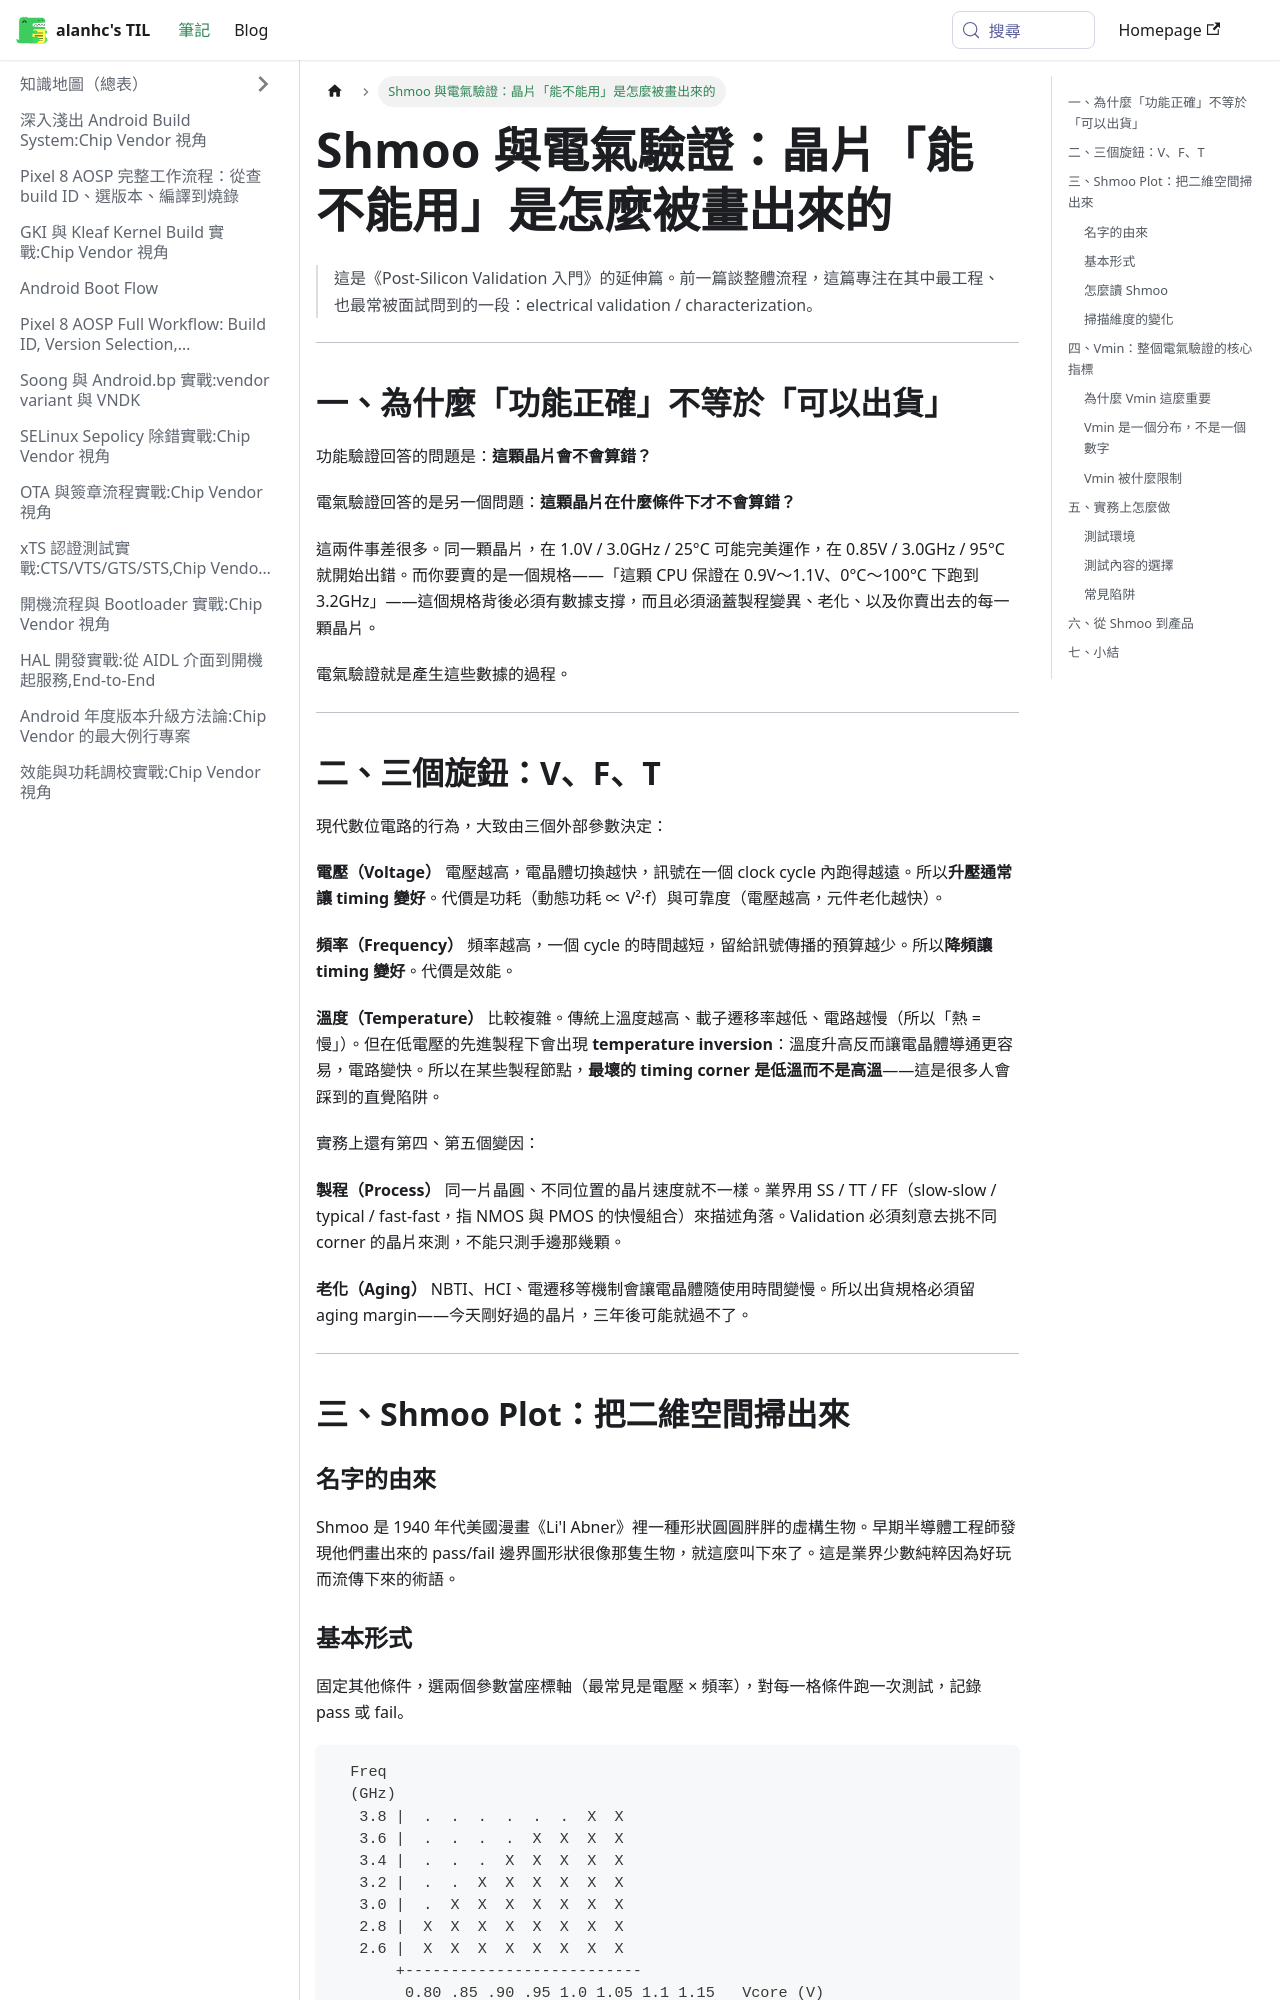

repository: alanhc/til · page: docs/shmoo-and-electrical-validation.html · generator: docusaurus

# Shmoo 與電氣驗證：晶片「能不能用」是怎麼被畫出來的

> 這是《Post-Silicon Validation 入門》的延伸篇。前一篇談整體流程，這篇專注在其中最工程、也最常被面試問到的一段：electrical validation / characterization。

---

## 一、為什麼「功能正確」不等於「可以出貨」

功能驗證回答的問題是：**這顆晶片會不會算錯？**

電氣驗證回答的是另一個問題：**這顆晶片在什麼條件下才不會算錯？**

這兩件事差很多。同一顆晶片，在 1.0V / 3.0GHz / 25°C 可能完美運作，在 0.85V / 3.0GHz / 95°C 就開始出錯。而你要賣的是一個規格——「這顆 CPU 保證在 0.9V～1.1V、0°C～100°C 下跑到 3.2GHz」——這個規格背後必須有數據支撐，而且必須涵蓋製程變異、老化、以及你賣出去的每一顆晶片。

電氣驗證就是產生這些數據的過程。

---

## 二、三個旋鈕：V、F、T

現代數位電路的行為，大致由三個外部參數決定：

**電壓（Voltage）**
電壓越高，電晶體切換越快，訊號在一個 clock cycle 內跑得越遠。所以**升壓通常讓 timing 變好**。代價是功耗（動態功耗 ∝ V²·f）與可靠度（電壓越高，元件老化越快）。

**頻率（Frequency）**
頻率越高，一個 cycle 的時間越短，留給訊號傳播的預算越少。所以**降頻讓 timing 變好**。代價是效能。

**溫度（Temperature）**
比較複雜。傳統上溫度越高、載子遷移率越低、電路越慢（所以「熱 = 慢」）。但在低電壓的先進製程下會出現 **temperature inversion**：溫度升高反而讓電晶體導通更容易，電路變快。所以在某些製程節點，**最壞的 timing corner 是低溫而不是高溫**——這是很多人會踩到的直覺陷阱。

實務上還有第四、第五個變因：

**製程（Process）**
同一片晶圓、不同位置的晶片速度就不一樣。業界用 SS / TT / FF（slow-slow / typical / fast-fast，指 NMOS 與 PMOS 的快慢組合）來描述角落。Validation 必須刻意去挑不同 corner 的晶片來測，不能只測手邊那幾顆。

**老化（Aging）**
NBTI、HCI、電遷移等機制會讓電晶體隨使用時間變慢。所以出貨規格必須留 aging margin——今天剛好過的晶片，三年後可能就過不了。

---

## 三、Shmoo Plot：把二維空間掃出來

### 名字的由來

Shmoo 是 1940 年代美國漫畫《Li'l Abner》裡一種形狀圓圓胖胖的虛構生物。早期半導體工程師發現他們畫出來的 pass/fail 邊界圖形狀很像那隻生物，就這麼叫下來了。這是業界少數純粹因為好玩而流傳下來的術語。
